2-way image classification set "Spectrograms" from GitHub (DataBytes-Organisation/Project-Echo); label vocabulary: animal sounds, environment.

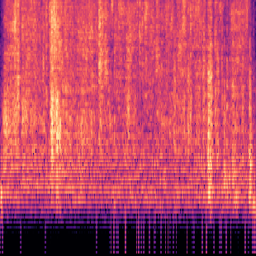
Label: environment

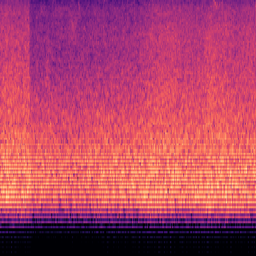
Label: environment

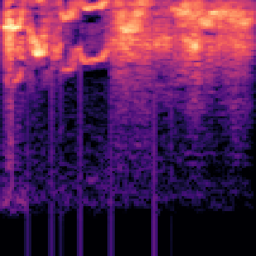
Label: animal sounds

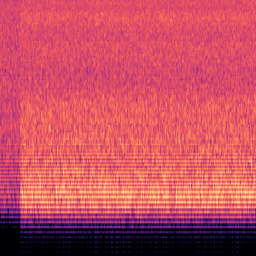
Label: environment

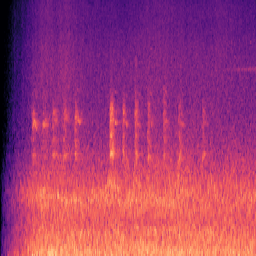
Label: environment

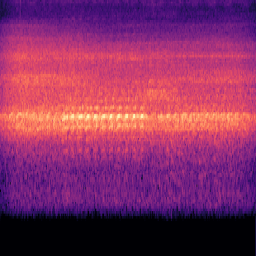
Label: animal sounds
